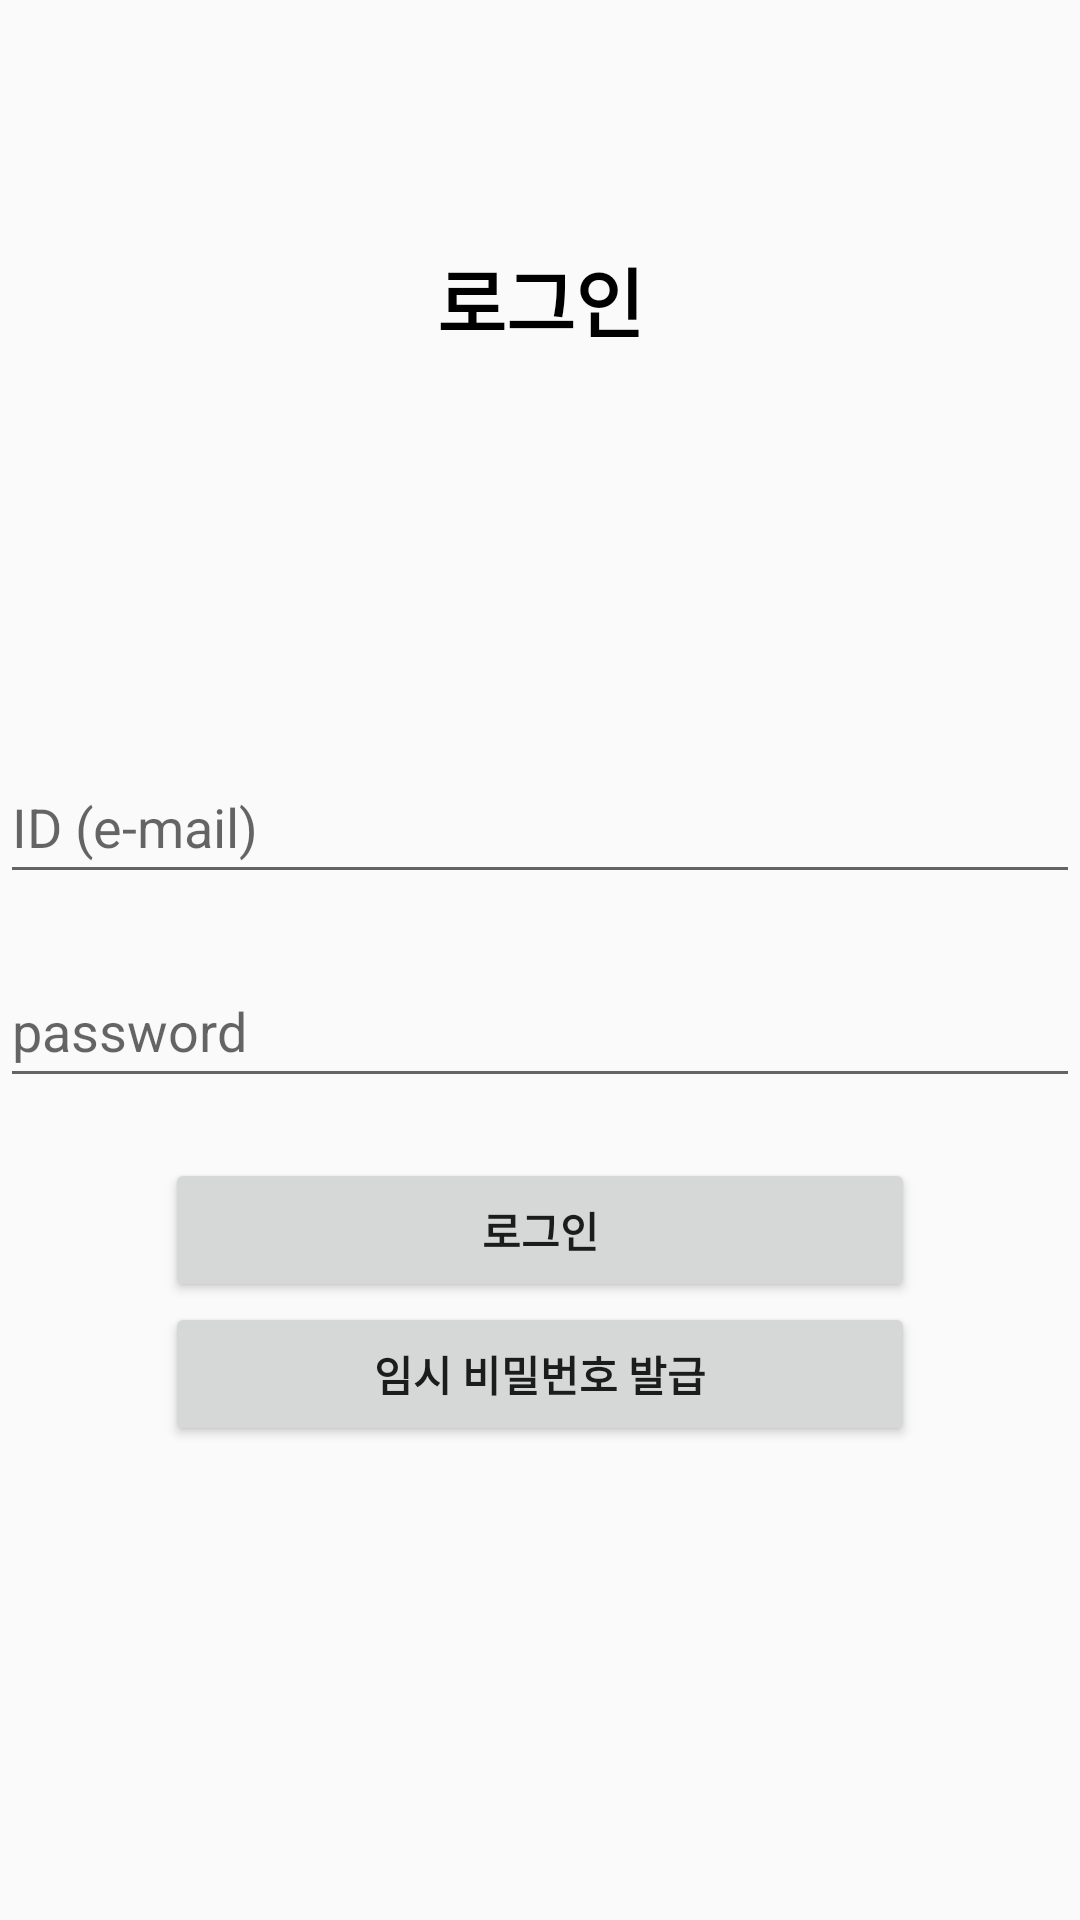

Android layout source for this screen:
<!-- AndroidManifest.xml: application theme Theme.Workoutlog -->
<!-- res/layout/activity_login.xml -->
<?xml version="1.0" encoding="utf-8"?>
<LinearLayout xmlns:android="http://schemas.android.com/apk/res/android"
    android:layout_width="match_parent"
    android:layout_height="match_parent"
    android:orientation="vertical">

    <TextView
        android:id="@+id/textView"
        android:layout_width="match_parent"
        android:layout_height="200dp"
        android:gravity="center"
        android:text="로그인"
        android:textAlignment="center"
        android:textColor="#000000"
        android:textSize="25dp"
        android:textStyle="bold"
        android:layout_marginBottom="50dp"/>

    <LinearLayout
        android:layout_width="match_parent"
        android:layout_height="match_parent"
        android:orientation="vertical">

        <EditText
            android:id="@+id/emailLogin"
            android:layout_width="match_parent"
            android:layout_height="wrap_content"
            android:layout_marginBottom="20dp"
            android:hint="ID (e-mail)"
            android:inputType="textPersonName"
            android:minHeight="48dp" />

        <EditText
            android:id="@+id/passwordLogin"
            android:layout_width="match_parent"
            android:layout_height="wrap_content"
            android:ems="10"
            android:layout_marginBottom="20dp"
            android:hint="password"
            android:inputType="textPassword"
            android:minHeight="48dp" />

        <Button
            android:id="@+id/login"
            android:layout_width="250dp"
            android:layout_height="wrap_content"
            android:gravity="center"
            android:layout_gravity="center_horizontal"
            android:text="로그인"
            android:textStyle="bold" />

        <Button
            android:id="@+id/passwordReset"
            android:layout_width="250dp"
            android:layout_height="wrap_content"
            android:gravity="center"
            android:layout_gravity="center_horizontal"
            android:text="임시 비밀번호 발급"
            android:textStyle="bold" />

    </LinearLayout>

</LinearLayout>
<!-- resources referenced by this layout -->
<resources>
  <style name="Theme.Workoutlog" parent="Theme.AppCompat.Light.NoActionBar">
          
          <item name="colorPrimary">@color/white</item>
          <item name="colorPrimaryVariant">#A890FE</item>
          <item name="colorOnPrimary">@color/black</item>
          
          <item name="colorSecondary">@color/teal_200</item>
          <item name="colorSecondaryVariant">@color/teal_700</item>
          <item name="colorOnSecondary">@color/black</item>
          
          <item name="android:statusBarColor" tools:targetApi="l">?attr/colorPrimaryVariant</item>
          
      </style>
  <!-- not gathered from this repository: default colours our renderer supplied (Android Studio template values) -->
  <color name="teal_200">#FF03DAC5</color>
  <color name="teal_700">#FF018786</color>
  <color name="black">#FF000000</color>
  <color name="white">#FFFFFFFF</color>
</resources>
